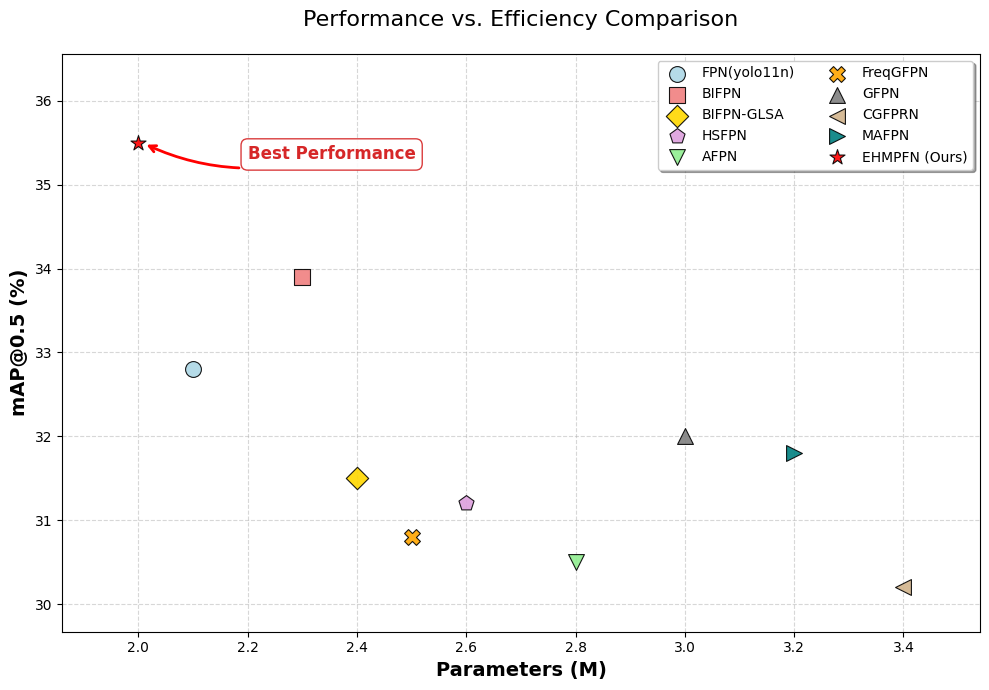

Write the Python code that produced this figure. (Note: this script raises an exception after producing the figure.)
import matplotlib.pyplot as plt
from pathlib import Path

def main():
    # 1. 数据结构优化：将数据组织在一起，方便管理和修改
    data = [
        {"name": "FPN(yolo11n)", "params": 2.1, "mAP": 32.8, "marker": 'o', "color": 'lightblue'},
        {"name": "BIFPN",        "params": 2.3, "mAP": 33.9, "marker": 's', "color": 'lightcoral'},
        {"name": "BIFPN-GLSA",   "params": 2.4, "mAP": 31.5, "marker": 'D', "color": 'gold'},
        {"name": "HSFPN",        "params": 2.6, "mAP": 31.2, "marker": 'p', "color": 'plum'},
        {"name": "AFPN",         "params": 2.8, "mAP": 30.5, "marker": 'v', "color": 'lightgreen'}, # 修改 marker 为 'v' 避免重复
        {"name": "FreqGFPN",     "params": 2.5, "mAP": 30.8, "marker": 'X', "color": 'orange'},     # 修改 yellow -> orange 提高对比度
        {"name": "GFPN",         "params": 3.0, "mAP": 32.0, "marker": '^', "color": 'gray'},       # 修改 lightgray -> gray 提高可见性
        {"name": "CGFPRN",       "params": 3.4, "mAP": 30.2, "marker": '<', "color": 'tan'},
        {"name": "MAFPN",        "params": 3.2, "mAP": 31.8, "marker": '>', "color": 'teal'},
        {"name": "EHMPFN (Ours)","params": 2.0, "mAP": 35.5, "marker": '*', "color": 'red'},        # 标红显示自己的方法
    ]

    # 设置字体样式（可选，更像论文风格）
    plt.rcParams['font.family'] = 'sans-serif' 
    plt.rcParams['font.sans-serif'] = ['Arial', 'DejaVu Sans']

    # Create a figure
    plt.figure(figsize=(10, 7))

    # 2. 绘制散点图
    for item in data:
        # 增加 zorder=3 确保点在网格线上面
        plt.scatter(
            item["params"], item["mAP"],
            s=130, # 稍微加大点的大小
            marker=item["marker"],
            color=item["color"],
            label=item["name"],
            edgecolors='k', # 黑色边框
            linewidth=0.8,
            alpha=0.9,
            zorder=3
        )

    # 3. 标注最佳模型
    # 自动查找包含 "Ours" 的模型数据，避免硬编码索引
    best_model = next((item for item in data if "Ours" in item["name"]), None)
    
    if best_model:
        plt.annotate(
            'Best Performance',
            xy=(best_model["params"] + 0.01, best_model["mAP"] - 0.01), # 箭头指向位置、微调以避免遮挡
            xytext=(best_model["params"] + 0.2, best_model["mAP"] - 0.2), # 调整文本位置到右下方
            arrowprops=dict(
                arrowstyle='->',
                color='red',
                lw=2,
                connectionstyle='arc3,rad=-0.2'
            ),
            fontsize=12,
            color='#d62728', # 较深的红色
            weight='bold',
            bbox=dict(boxstyle="round,pad=0.4", facecolor="white", edgecolor="#d62728", alpha=0.9)
        )

    # 4. 图表装饰
    plt.xlabel("Parameters (M)", fontsize=14, fontweight='bold')
    plt.ylabel("mAP@0.5 (%)", fontsize=14, fontweight='bold')
    plt.title("Performance vs. Efficiency Comparison", fontsize=16, pad=20)

    # 增加网格线，设为虚线
    plt.grid(True, linestyle='--', alpha=0.5, zorder=0)

    # 自动计算边界并增加一点留白
    all_params = [d["params"] for d in data]
    all_maps = [d["mAP"] for d in data]
    p_margin = (max(all_params) - min(all_params)) * 0.1
    m_margin = (max(all_maps) - min(all_maps)) * 0.1
    
    plt.xlim(min(all_params) - p_margin, max(all_params) + p_margin)
    plt.ylim(min(all_maps) - m_margin, max(all_maps) + m_margin * 2.0) # 顶部留更多空间给图例

    # Legend (分两列显示，避免太长)
    plt.legend(loc='upper right', frameon=True, fancybox=True, shadow=True, ncol=2, fontsize=10)

    plt.tight_layout()

    # 5. 保存文件
    script_dir = Path(__file__).resolve().parent
    output_path = (script_dir / ".." / "output" / "figures" / "scatter_plot.png").resolve()
    
    print(f"Saving figure to: {output_path}")
    output_path.parent.mkdir(parents=True, exist_ok=True)
    plt.savefig(output_path, dpi=300, bbox_inches='tight')
    plt.show()

if __name__ == "__main__":
    main()
